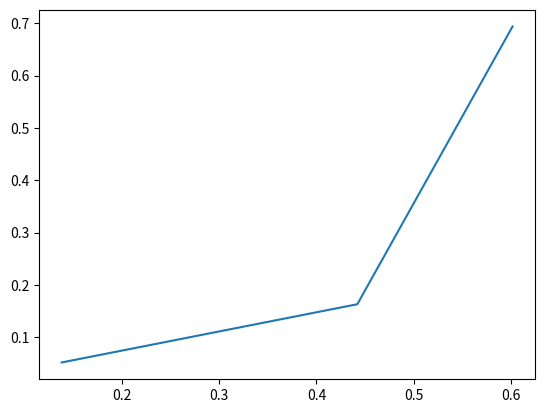

Python code for this plot:
import matplotlib.pyplot as plt
from numpy.random import randint, random


size = randint(10)
x = [random() for _ in range(size)]
y = [random() for _ in range(size)]
plt.plot(x, y)
plt.show()
